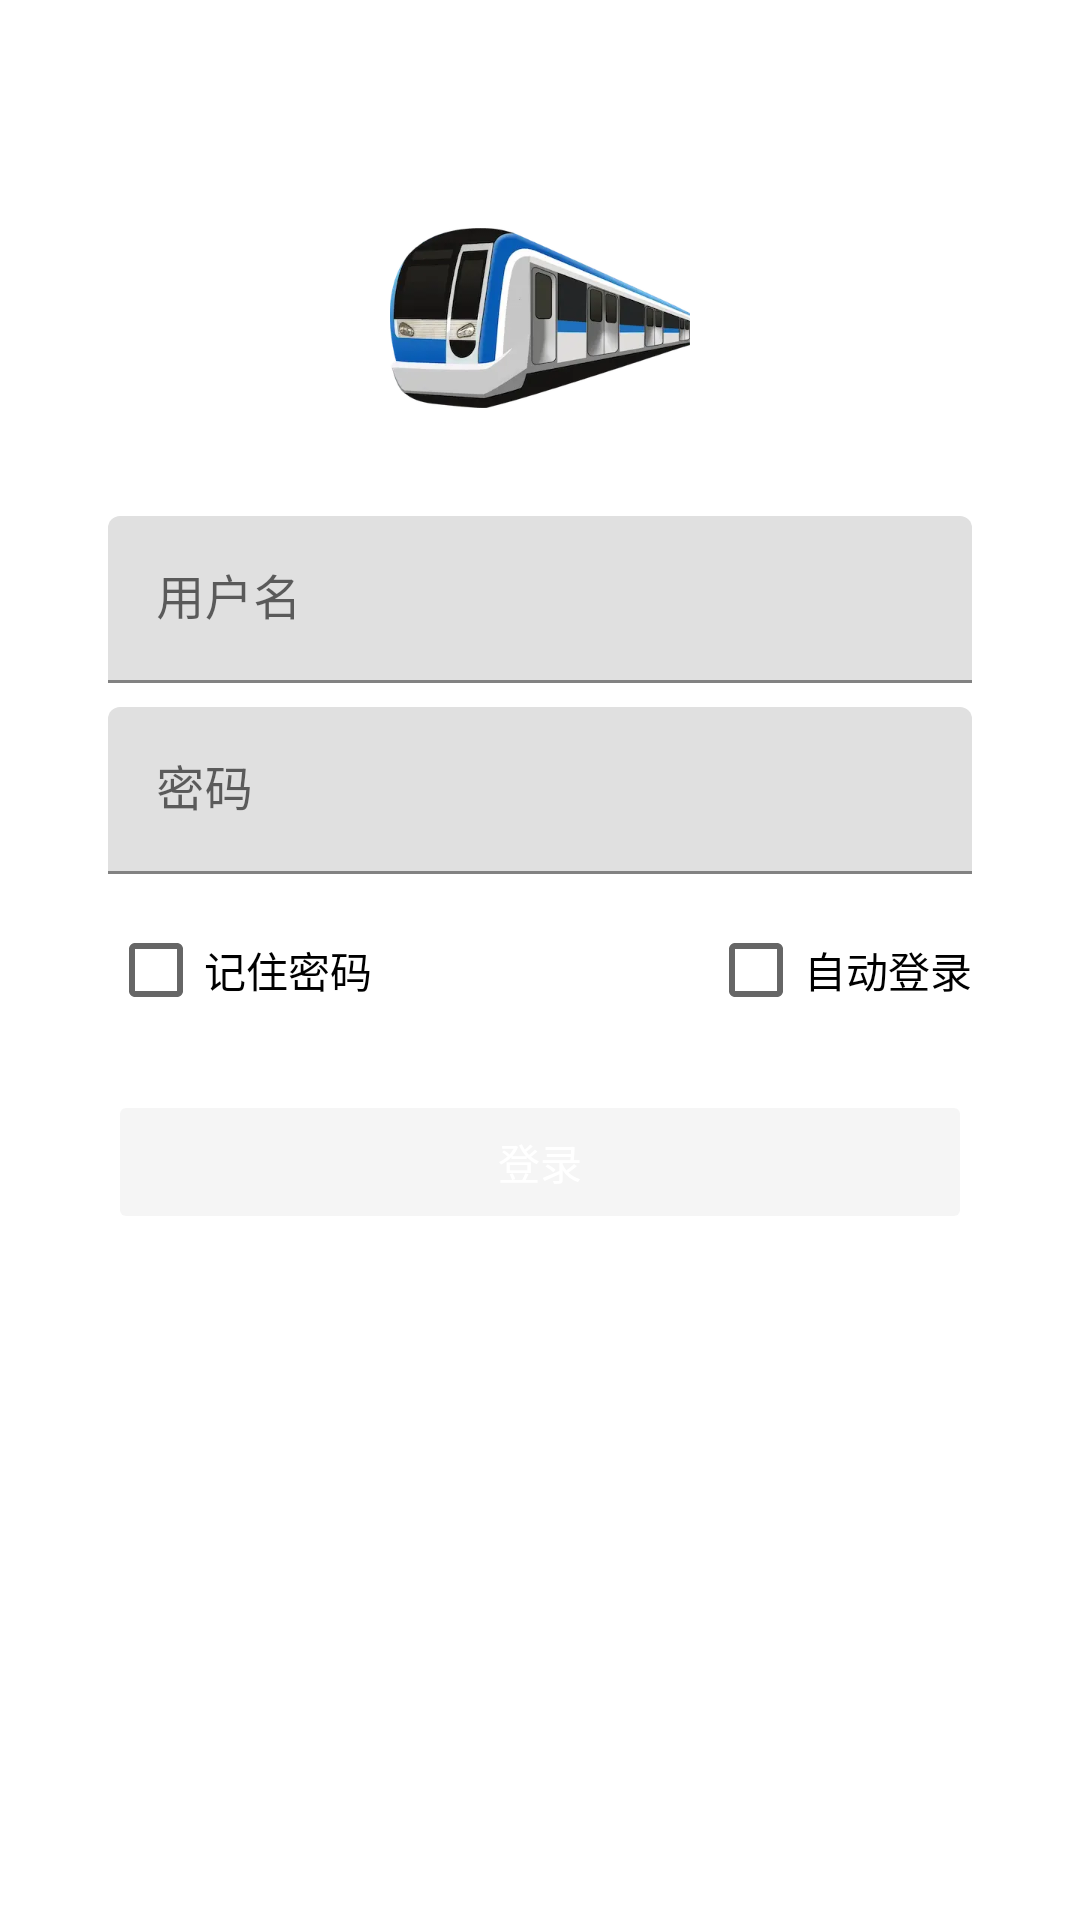

This screen was rendered from an Android layout file. Write that file and the resources it references.
<!-- AndroidManifest.xml: application theme Theme.Metro -->
<!-- res/layout/activity_login.xml -->
<?xml version="1.0" encoding="utf-8"?>
<androidx.constraintlayout.widget.ConstraintLayout xmlns:android="http://schemas.android.com/apk/res/android"
    xmlns:app="http://schemas.android.com/apk/res-auto"
    xmlns:tools="http://schemas.android.com/tools"
    android:id="@+id/container"
    android:layout_width="match_parent"
    android:layout_height="match_parent"
    android:paddingLeft="@dimen/activity_horizontal_margin"
    android:paddingTop="@dimen/activity_vertical_margin"
    android:paddingRight="@dimen/activity_horizontal_margin"
    android:paddingBottom="@dimen/activity_vertical_margin"
    tools:context=".ui.login.LoginActivity">

    <ImageView
        android:id="@+id/imageView"
        android:layout_width="100dp"
        android:layout_height="60dp"
        android:layout_marginTop="76dp"
        android:src="@mipmap/logo"
        app:layout_constraintEnd_toEndOf="parent"
        app:layout_constraintStart_toStartOf="parent"
        app:layout_constraintTop_toTopOf="parent" />

    <com.google.android.material.textfield.TextInputLayout
        android:id="@+id/nameTextInputLayout"
        android:layout_width="0dp"
        android:layout_height="wrap_content"
        android:layout_marginStart="36dp"
        android:layout_marginTop="36dp"
        android:layout_marginEnd="36dp"
        app:layout_constraintEnd_toEndOf="parent"
        app:layout_constraintStart_toStartOf="parent"
        app:layout_constraintTop_toBottomOf="@+id/imageView">

        <EditText
            android:id="@+id/username"
            android:layout_width="match_parent"
            android:layout_height="wrap_content"
            android:gravity="center_vertical"
            android:hint="@string/prompt_name"
            android:inputType="text"
            android:selectAllOnFocus="true"
            android:singleLine="true" />

    </com.google.android.material.textfield.TextInputLayout>

    <com.google.android.material.textfield.TextInputLayout
        android:id="@+id/passwordTextInputLayout"
        android:layout_width="0dp"
        android:layout_height="wrap_content"
        android:layout_marginTop="8dp"
        app:layout_constraintEnd_toEndOf="@+id/nameTextInputLayout"
        app:layout_constraintStart_toStartOf="@+id/nameTextInputLayout"
        app:layout_constraintTop_toBottomOf="@+id/nameTextInputLayout"
        app:passwordToggleEnabled="false">

        <EditText
            android:id="@+id/password"
            android:layout_width="match_parent"
            android:layout_height="wrap_content"
            android:hint="@string/prompt_password"
            android:imeActionLabel="@string/action_sign_in"
            android:imeOptions="actionDone"
            android:inputType="textPassword"
            android:selectAllOnFocus="true"
            android:singleLine="true" />

    </com.google.android.material.textfield.TextInputLayout>

    <CheckBox
        android:id="@+id/remember_cb"
        android:layout_width="wrap_content"
        android:layout_height="wrap_content"
        android:layout_marginTop="8dp"
        android:text="记住密码"
        app:layout_constraintStart_toStartOf="@+id/passwordTextInputLayout"
        app:layout_constraintTop_toBottomOf="@+id/passwordTextInputLayout" />

    <CheckBox
        android:id="@+id/autoLogin"
        android:layout_width="wrap_content"
        android:layout_height="wrap_content"
        android:layout_alignParentEnd="true"
        android:text="自动登录"
        app:layout_constraintEnd_toEndOf="@+id/passwordTextInputLayout"
        app:layout_constraintTop_toTopOf="@+id/remember_cb" />


    <androidx.appcompat.widget.AppCompatButton
        android:id="@+id/login"
        style="@style/Widget.AppCompat.Button.Colored"
        android:layout_width="0dp"
        android:layout_height="wrap_content"
        android:layout_marginTop="16dp"
        android:enabled="false"
        android:text="登录"
        android:textColor="@color/white"
        app:layout_constraintEnd_toEndOf="@+id/autoLogin"
        app:layout_constraintStart_toStartOf="@+id/remember_cb"
        app:layout_constraintTop_toBottomOf="@+id/remember_cb" />


    <ProgressBar
        android:id="@+id/loading"
        android:layout_width="32dp"
        android:layout_height="32dp"
        android:layout_marginTop="16dp"
        android:indeterminateDrawable="@drawable/custom_progress"
        android:visibility="gone"
        app:layout_constraintEnd_toEndOf="@+id/login"
        app:layout_constraintStart_toStartOf="@+id/login"
        app:layout_constraintTop_toBottomOf="@+id/login"
        tools:visibility="visible" />

    <TextView
        android:id="@+id/loginVersion"
        android:layout_width="wrap_content"
        android:layout_height="wrap_content"
        android:layout_marginBottom="18dp"
        android:textColor="#808080"
        app:layout_constraintBottom_toBottomOf="parent"
        app:layout_constraintEnd_toEndOf="parent"
        app:layout_constraintStart_toStartOf="parent"
        tools:text="v1.0" />

</androidx.constraintlayout.widget.ConstraintLayout>
<!-- resources referenced by this layout -->
<resources>
  <color name="white">#FFFFFFFF</color>
  <!-- drawable custom_progress (drawable) -->
  <?xml version="1.0" encoding="utf-8"?>
  <layer-list xmlns:android="http://schemas.android.com/apk/res/android">
      <item android:drawable="@drawable/loadin" />
      <item>
          <rotate
              android:drawable="@drawable/loadout"
              android:fromDegrees="0"
              android:interpolator="@android:anim/anticipate_overshoot_interpolator"
              android:pivotX="50%"
              android:pivotY="50%"
              android:toDegrees="360" />
      </item>
  </layer-list>
  <!-- mipmap logo: webp bitmap (mipmap-xxxhdpi, 13198 bytes) -->
  <string name="action_sign_in">登录</string>
  <string name="prompt_name">用户名</string>
  <string name="prompt_password">密码</string>
  <style name="Theme.Metro" parent="Theme.MaterialComponents.DayNight.NoActionBar">
          
          <item name="colorPrimary">@color/purple_500</item>
          <item name="colorPrimaryVariant">@color/purple_700</item>
          <item name="colorOnPrimary">@color/white</item>
          
          <item name="colorSecondary">@color/teal_200</item>
          <item name="colorSecondaryVariant">@color/teal_700</item>
          <item name="colorOnSecondary">@color/black</item>
          
          <item name="android:statusBarColor">?attr/colorPrimaryVariant</item>
          
      </style>
  <!-- drawable loadin: png bitmap (drawable, 2646 bytes) -->
  <!-- drawable loadout: png bitmap (drawable, 4193 bytes) -->
  <color name="purple_500">#03A9F4</color>
  <color name="purple_700">#0288D1</color>
  <color name="teal_200">#80CBC4</color>
  <color name="teal_700">#00796B</color>
  <color name="black">#FF000000</color>
</resources>
